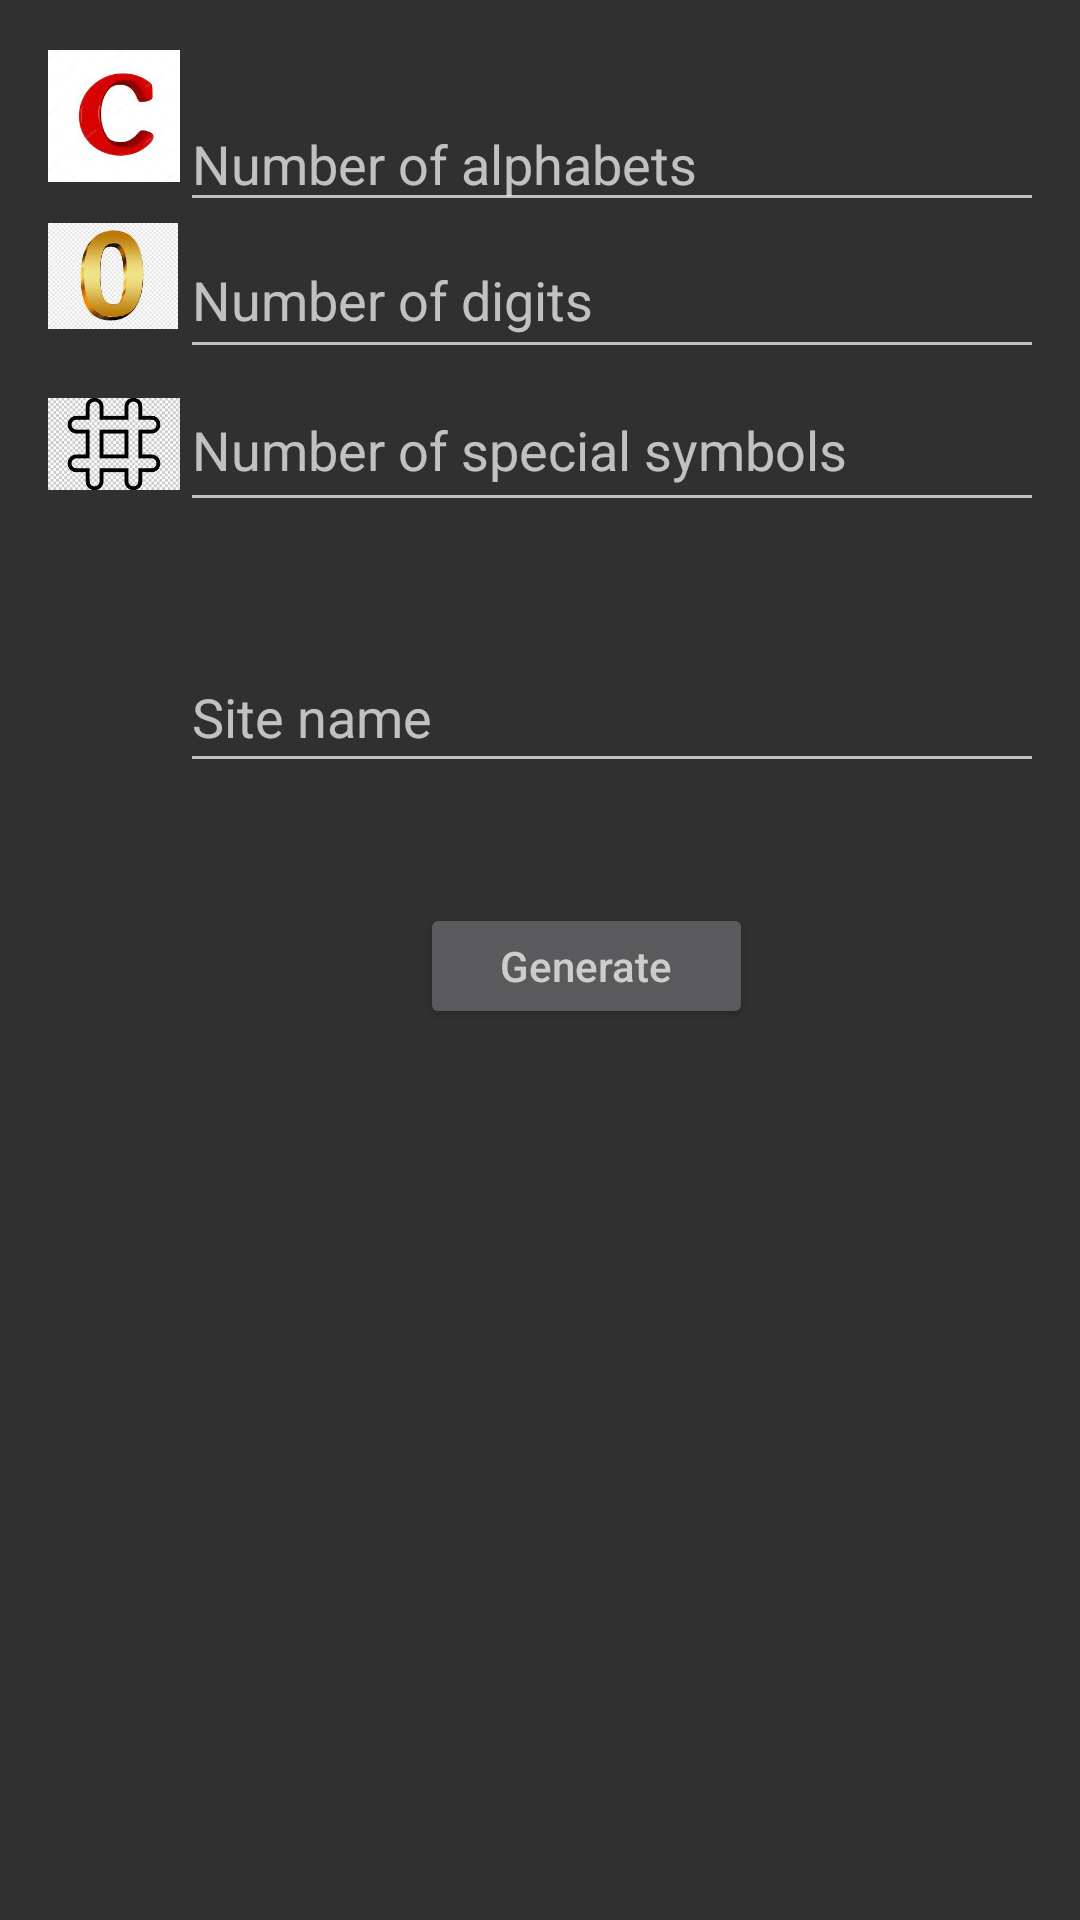

The Android layout XML behind this screen, and the referenced resources:
<!-- AndroidManifest.xml: activity theme Theme.AppCompat -->
<!-- res/layout/activity_main.xml -->
<?xml version="1.0" encoding="utf-8"?>
<androidx.constraintlayout.widget.ConstraintLayout
    xmlns:android="http://schemas.android.com/apk/res/android"
    xmlns:app="http://schemas.android.com/apk/res-auto"
    xmlns:tools="http://schemas.android.com/tools"
    android:layout_width="match_parent"
    android:layout_height="match_parent"
    android:padding="16dp"
    >

    <EditText
        android:id="@+id/alpha"
        android:layout_width="300dp"
        android:layout_height="42dp"
        android:layout_marginStart="44dp"
        android:layout_marginTop="16dp"
        android:hint="Number of alphabets"
        android:inputType="number"
        app:layout_constraintStart_toStartOf="parent"
        app:layout_constraintTop_toTopOf="parent" />

    <EditText
        android:id="@+id/digits"
        android:layout_width="300dp"
        android:layout_height="49dp"
        android:layout_marginStart="44dp"
        android:hint="Number of digits"
        android:inputType="number"
        app:layout_constraintStart_toStartOf="parent"
        app:layout_constraintTop_toBottomOf="@+id/alpha" />

    <EditText
        android:id="@+id/special"
        android:layout_width="300dp"
        android:layout_height="51dp"
        android:layout_marginStart="44dp"
        android:hint="Number of special symbols"
        android:inputType="number"
        app:layout_constraintStart_toStartOf="parent"
        app:layout_constraintTop_toBottomOf="@+id/digits" />


    <EditText
        android:id="@+id/Site"
        android:layout_width="300dp"
        android:layout_height="47dp"
        android:layout_marginStart="44dp"
        android:layout_marginTop="40dp"
        android:hint="Site name"
        app:layout_constraintStart_toStartOf="parent"
        app:layout_constraintTop_toBottomOf="@+id/special" />

    <ImageView
        android:id="@+id/alp"
        android:layout_width="44dp"
        android:layout_height="45dp"

        app:layout_constraintEnd_toStartOf="@+id/alpha"
        app:layout_constraintHorizontal_bias="1.0"
        app:layout_constraintStart_toStartOf="parent"
        app:srcCompat="@drawable/aplhabet"
        tools:layout_editor_absoluteY="32dp"
        tools:src="@drawable/aplhabet" />

    <ImageView
        android:id="@+id/dig"
        android:layout_width="44dp"
        android:layout_height="46dp"

        android:layout_marginTop="8dp"
        android:layout_marginEnd="1dp"
        app:layout_constraintEnd_toStartOf="@+id/digits"
        app:layout_constraintHorizontal_bias="1.0"
        app:layout_constraintStart_toStartOf="parent"
        app:layout_constraintTop_toBottomOf="@+id/alp"
        app:srcCompat="@drawable/images"
        tools:src="@drawable/images" />

    <ImageView
        android:id="@+id/sps"
        android:layout_width="44dp"
        android:layout_height="50dp"
        android:layout_marginTop="8dp"
        android:layout_marginEnd="2dp"
        app:layout_constraintEnd_toStartOf="@+id/special"
        app:layout_constraintHorizontal_bias="0.0"
        app:layout_constraintStart_toStartOf="parent"
        app:layout_constraintTop_toBottomOf="@+id/dig"
        app:srcCompat="@drawable/images__1_"
        tools:src="@drawable/images__1_" />

    <Button
        android:id="@+id/generate"
        android:layout_width="111dp"
        android:layout_height="42dp"
        android:layout_marginStart="124dp"
        android:layout_marginTop="40dp"
        android:hint="Generate"
        app:layout_constraintStart_toStartOf="parent"
        app:layout_constraintTop_toBottomOf="@+id/Site" />

    <TextView
        android:id="@+id/result"
        android:layout_width="207dp"
        android:layout_height="23dp"
        android:layout_marginTop="12dp"
        android:layout_marginEnd="100dp"
        app:layout_constraintEnd_toEndOf="parent"
        app:layout_constraintTop_toBottomOf="@+id/generate" />



</androidx.constraintlayout.widget.ConstraintLayout>
<!-- resources referenced by this layout -->
<resources>
  <!-- drawable aplhabet: jpeg bitmap (drawable, 3873 bytes) -->
  <!-- drawable images: jpeg bitmap (drawable, 7124 bytes) -->
  <!-- drawable images__1_: jpeg bitmap (drawable, 11954 bytes) -->
</resources>
